Run: headless pygame with SDL's dummy video driver; simulated clock (each Clock.tick advances the game by its frame time, no real sleeping); random seed 0; keys injected as events and as key.get_pressed() state; no mouse input.
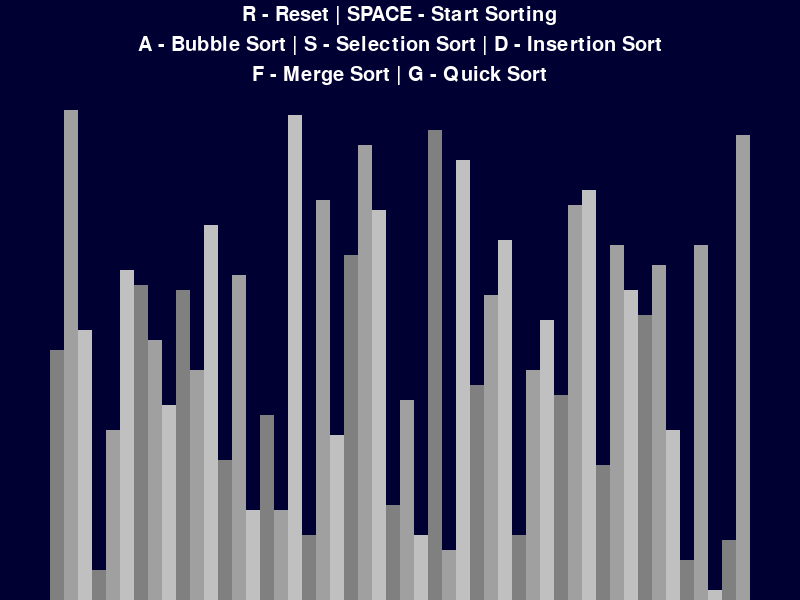
Frame 1 of 4 · flips 1–60 · no input
Frame 2 of 4 · flips 61–180 · tapped SPACE, RETURN · held RIGHT (→), D · screen unchanged from frame 1, image omitted
Frame 3 of 4 · flips 181–300 · held DOWN (↓), S · screen unchanged from frame 2, image omitted
Frame 4 of 4 · flips 301–420 · held LEFT (←), A, UP (↑), W · screen unchanged from frame 3, image omitted

The pygame program that drew these frames:

"""
Sorting Visualizer
#2#
Author: Duong
When: April 7, 2023
"""
import pygame
import random

pygame.init()

class Information: # Class for the information of the game
    BLACK = 0, 0, 0
    WHITE = 255, 255, 255
    GREEN = 0, 255, 0
    RED = 255, 0, 0
    BACKGROUND_COLOR = 0, 0, 51
    SIDE_PAD = 100
    TOP_PAD = 150
    GRADIENTS = [(128, 128, 128), (160, 160, 160), (192, 192, 192)]
    FONT = pygame.font.SysFont('calibri', 30)
    BIG_FONT = pygame.font.SysFont('calibri', 40)
    
    def __init__(self, width, height, lst):
        self.width = width
        self.height = height
        self.lst = lst
        self.screen = pygame.display.set_mode((width,height))
        pygame.display.set_caption('Sorting Visualizer')
        self.set_list(lst)
    
    def set_list(self, lst):
        """
        A function that gets called in init to further set properties
        Did this to make it more readable
        And if we reset, we just have to call this function, not initialize new info object
        """
        self.lst = lst
        self.max_val = max(lst)
        self.min_val = min(lst)

        self.tower_width = round((self.width - self.SIDE_PAD) / len(lst))  # Width of a tower that is dynamic with the width of the screen
        self.height_per_px = round((self.height - self.TOP_PAD) / (self.max_val))  # height / max, which gives height per 1px 
        self.start_x = self.SIDE_PAD // 2

def generate_random_list(n, max_val):
    """
    Generating a list with random numbers
    n: length of the list
    Return: the random list
    """
    lst = []
    for i in range(n):
        random_numb = random.randint(1, max_val)
        lst.append(random_numb)
    return lst

def draw(info):
    info.screen.fill(info.BACKGROUND_COLOR)

    controls = info.FONT.render("R - Reset | SPACE - Start Sorting", 1, info.WHITE)
    info.screen.blit(controls, ((info.width/2) - (controls.get_width()/2) , 5))

    controls = info.FONT.render("A - Bubble Sort | S - Selection Sort | D - Insertion Sort", 1, info.WHITE)
    info.screen.blit(controls, ((info.width/2) - (controls.get_width()/2) , 35))

    controls = info.FONT.render("F - Merge Sort | G - Quick Sort", 1, info.WHITE)
    info.screen.blit(controls, ((info.width/2) - (controls.get_width()/2) , 65))


    draw_list(info)
    pygame.display.update()

def draw_list(info):
    """
    Draw the towers
    """
    lst = info.lst
    
    for i in range(len(lst)):
        x = info.start_x + i * info.tower_width  # Left point rule
        y = info.height - (lst[i] * info.height_per_px)  # The height of the screen minus the height of the tower = the height of the space that is not the tower. But coordinate is up down in pygame
        color = info.GRADIENTS[i % 3]   # element beside each other has different remainder
        pygame.draw.rect(info.screen, color, (x, y, info.tower_width, info.height))


def main():
    """
    Main function
    """
    n = 50
    max_val = 100

    random_list = generate_random_list(n, max_val)
    info = Information(800, 600, random_list)
    running = True
    sorting = False
    clock = pygame.time.Clock()
    
    while running:
        clock.tick(60)  # fps: 60
        draw(info)
        for event in pygame.event.get():
            if event.type == pygame.QUIT:  # User pressed X / closed the program
                running = False
            if event.type != pygame.KEYDOWN:
                continue
            if event.key == pygame.K_r:  # R key = RESET
                random_list = generate_random_list(n, max_val) 
                info.set_list(random_list)
                sorting = False
            elif (event.key == pygame.K_SPACE) and (sorting == False) :  # Space = start sorting
                sorting = True

    
    pygame.quit()
# 39:40
if __name__ == "__main__":
    main()
